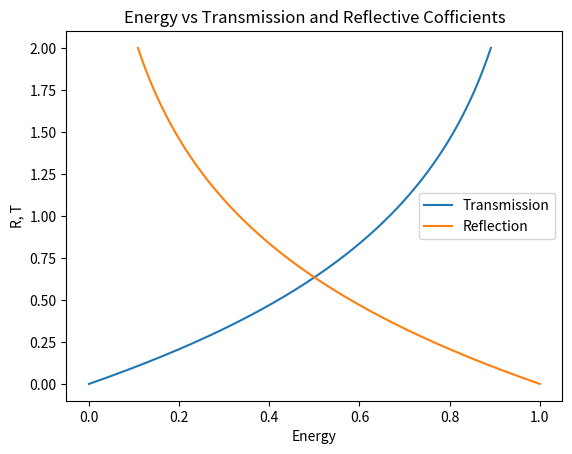

Write the Python code that produced this figure.
import cmath
import numpy as np
import matplotlib.pyplot as plt
from scipy.linalg import det


# THR INITIAL CONDITIONS
v0 = 1 #height of the potential box is 5
m = 1 #taking mass to be 1
h = 1 #taking plank constant to be 1
a = 1 #widht of potential box is 1
E = np.linspace(0, 2, 200)

Rs = []  # list of reflecing and trasmattting constant
Ts = []
total = []  # list of r+t

i = 1j  # defining iota it is not good for me to work with j

#scattering matrix depands in k1 and k2
def scatterinMatrix(k1, k2):
    d = np.zeros([2, 2], dtype=complex)
    if k2 == 0: #if k32 is 0 we can take in so small
        k2 = e-10
    d[0][0] = (1+k1/k2)
    d[0][1] = (1-k1/k2)
    d[1][1] = (1+k1/k2)
    d [1][0] = (1-k1/k2)

    return (1/2)*d


def progogationMatrix(a, k):

    return np.array([[cmath.exp(i*k*a), 0], [0, cmath.exp(-i*k*a)]], dtype=complex)

def matrix_method(k1,k2,k3):
    
    d21 = scatterinMatrix(k1, k2)
    d32 = scatterinMatrix(k2, k3)

    p1 = progogationMatrix(0, k1)
    p2 = progogationMatrix(a, k2)

    M1 = np.matmul(d21, p1)
    M2 = np.matmul(d32, p2)
    M = np.matmul(M2, M1)

    return M

for e in E:
    k1 = cmath.sqrt(2*m*e/(h**2))
    k2 = cmath.sqrt((2*m*(e-v0))/(h**2))
    k3 = k1

    M = matrix_method(k1,k2,k3)

    r = -(M[1][0]/M[1][1])
    t = det(M)/M[1][1]

    R = r*np.conjugate(r)
    T = t*np.conjugate(t)

    Rs.append(R)
    Ts.append(T)
    total.append(T+R)

plt.plot(Ts,E, label='Transmission')
plt.plot(Rs,E,label="Reflection")
# plt.plot(E, total)
plt.xlabel('Energy')
plt.title('Energy vs Transmission and Reflective Cofficients')
plt.ylabel('R, T')
plt.legend()
plt.show()
